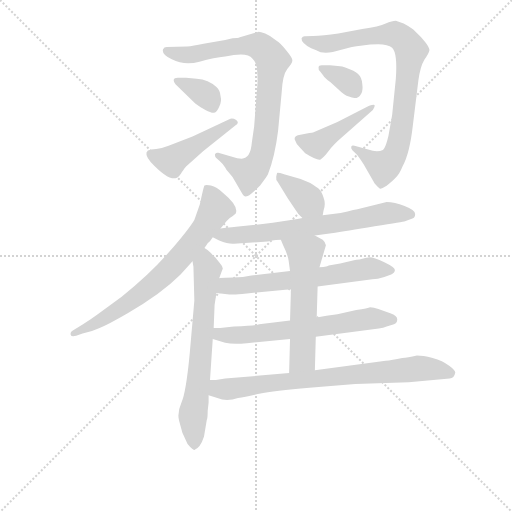
t = 0.00 s
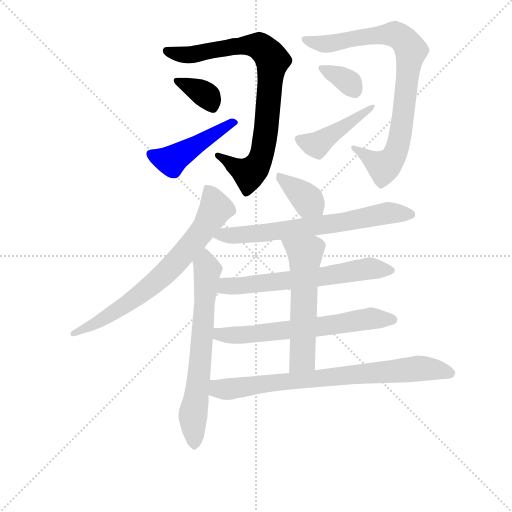
t = 2.06 s
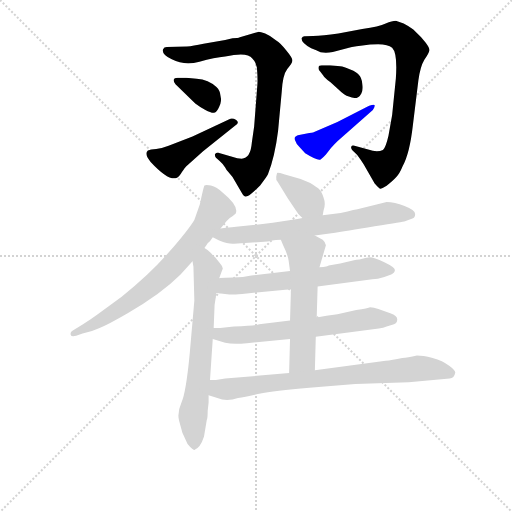
t = 4.12 s
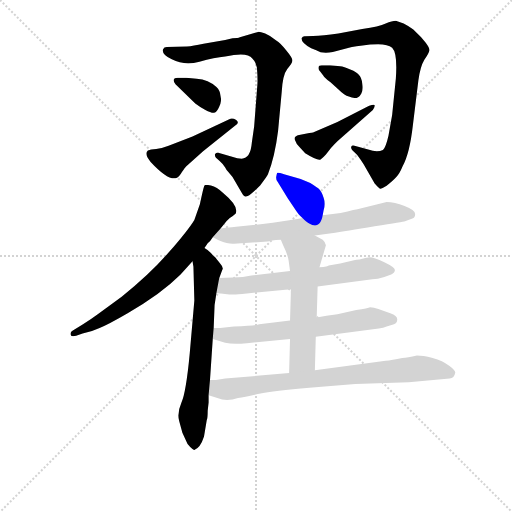
t = 6.18 s
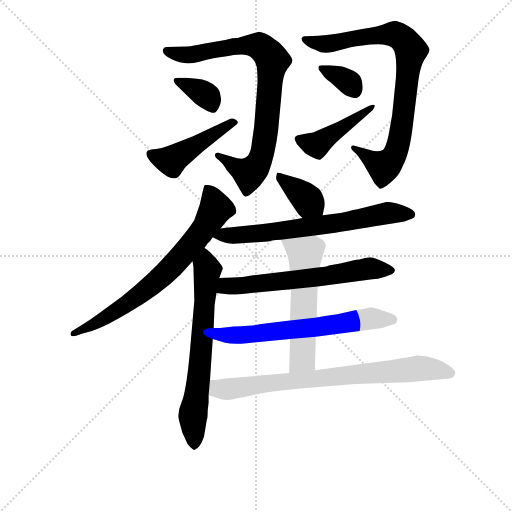
t = 8.25 s
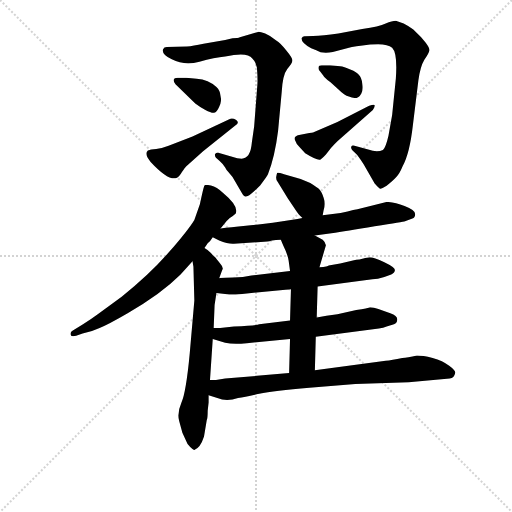
t = 10.31 s

The animated SVG that drew these frames (rendered in a browser with its animation timeline set to each time). Animation: 14 CSS @keyframes rules; one cycle of 10.31 s.

<svg version="1.1" viewBox="0 0 1024 1024" xmlns="http://www.w3.org/2000/svg">
  <g stroke="lightgray" stroke-dasharray="1,1" stroke-width="1" transform="scale(4, 4)">
    <line x1="0" y1="0" x2="256" y2="256"></line>
    <line x1="256" y1="0" x2="0" y2="256"></line>
    <line x1="128" y1="0" x2="128" y2="256"></line>
    <line x1="0" y1="128" x2="256" y2="128"></line>
  </g>
<g transform="scale(0.92, -0.92) translate(60, -900)">
   <style type="text/css">
    @keyframes keyframes0 {
      from {
       stroke: blue;
       stroke-dashoffset: 837;
       stroke-width: 128;
       }
       73% {
       animation-timing-function: step-end;
       stroke: blue;
       stroke-dashoffset: 0;
       stroke-width: 128;
       }
       to {
       stroke: black;
       stroke-width: 1024;
       }
       }
       #make-me-a-hanzi-animation-0 {
         animation: keyframes0 0.931152s both;
         animation-delay: 0.000000s;
         animation-timing-function: linear;
       }
    @keyframes keyframes1 {
      from {
       stroke: blue;
       stroke-dashoffset: 358;
       stroke-width: 128;
       }
       54% {
       animation-timing-function: step-end;
       stroke: blue;
       stroke-dashoffset: 0;
       stroke-width: 128;
       }
       to {
       stroke: black;
       stroke-width: 1024;
       }
       }
       #make-me-a-hanzi-animation-1 {
         animation: keyframes1 0.541341s both;
         animation-delay: 0.931152s;
         animation-timing-function: linear;
       }
    @keyframes keyframes2 {
      from {
       stroke: blue;
       stroke-dashoffset: 461;
       stroke-width: 128;
       }
       60% {
       animation-timing-function: step-end;
       stroke: blue;
       stroke-dashoffset: 0;
       stroke-width: 128;
       }
       to {
       stroke: black;
       stroke-width: 1024;
       }
       }
       #make-me-a-hanzi-animation-2 {
         animation: keyframes2 0.625163s both;
         animation-delay: 1.472493s;
         animation-timing-function: linear;
       }
    @keyframes keyframes3 {
      from {
       stroke: blue;
       stroke-dashoffset: 848;
       stroke-width: 128;
       }
       73% {
       animation-timing-function: step-end;
       stroke: blue;
       stroke-dashoffset: 0;
       stroke-width: 128;
       }
       to {
       stroke: black;
       stroke-width: 1024;
       }
       }
       #make-me-a-hanzi-animation-3 {
         animation: keyframes3 0.940104s both;
         animation-delay: 2.097656s;
         animation-timing-function: linear;
       }
    @keyframes keyframes4 {
      from {
       stroke: blue;
       stroke-dashoffset: 343;
       stroke-width: 128;
       }
       53% {
       animation-timing-function: step-end;
       stroke: blue;
       stroke-dashoffset: 0;
       stroke-width: 128;
       }
       to {
       stroke: black;
       stroke-width: 1024;
       }
       }
       #make-me-a-hanzi-animation-4 {
         animation: keyframes4 0.529134s both;
         animation-delay: 3.037760s;
         animation-timing-function: linear;
       }
    @keyframes keyframes5 {
      from {
       stroke: blue;
       stroke-dashoffset: 436;
       stroke-width: 128;
       }
       59% {
       animation-timing-function: step-end;
       stroke: blue;
       stroke-dashoffset: 0;
       stroke-width: 128;
       }
       to {
       stroke: black;
       stroke-width: 1024;
       }
       }
       #make-me-a-hanzi-animation-5 {
         animation: keyframes5 0.604818s both;
         animation-delay: 3.566895s;
         animation-timing-function: linear;
       }
    @keyframes keyframes6 {
      from {
       stroke: blue;
       stroke-dashoffset: 722;
       stroke-width: 128;
       }
       70% {
       animation-timing-function: step-end;
       stroke: blue;
       stroke-dashoffset: 0;
       stroke-width: 128;
       }
       to {
       stroke: black;
       stroke-width: 1024;
       }
       }
       #make-me-a-hanzi-animation-6 {
         animation: keyframes6 0.837565s both;
         animation-delay: 4.171712s;
         animation-timing-function: linear;
       }
    @keyframes keyframes7 {
      from {
       stroke: blue;
       stroke-dashoffset: 679;
       stroke-width: 128;
       }
       69% {
       animation-timing-function: step-end;
       stroke: blue;
       stroke-dashoffset: 0;
       stroke-width: 128;
       }
       to {
       stroke: black;
       stroke-width: 1024;
       }
       }
       #make-me-a-hanzi-animation-7 {
         animation: keyframes7 0.802572s both;
         animation-delay: 5.009277s;
         animation-timing-function: linear;
       }
    @keyframes keyframes8 {
      from {
       stroke: blue;
       stroke-dashoffset: 371;
       stroke-width: 128;
       }
       55% {
       animation-timing-function: step-end;
       stroke: blue;
       stroke-dashoffset: 0;
       stroke-width: 128;
       }
       to {
       stroke: black;
       stroke-width: 1024;
       }
       }
       #make-me-a-hanzi-animation-8 {
         animation: keyframes8 0.551921s both;
         animation-delay: 5.811849s;
         animation-timing-function: linear;
       }
    @keyframes keyframes9 {
      from {
       stroke: blue;
       stroke-dashoffset: 681;
       stroke-width: 128;
       }
       69% {
       animation-timing-function: step-end;
       stroke: blue;
       stroke-dashoffset: 0;
       stroke-width: 128;
       }
       to {
       stroke: black;
       stroke-width: 1024;
       }
       }
       #make-me-a-hanzi-animation-9 {
         animation: keyframes9 0.804199s both;
         animation-delay: 6.363770s;
         animation-timing-function: linear;
       }
    @keyframes keyframes10 {
      from {
       stroke: blue;
       stroke-dashoffset: 634;
       stroke-width: 128;
       }
       67% {
       animation-timing-function: step-end;
       stroke: blue;
       stroke-dashoffset: 0;
       stroke-width: 128;
       }
       to {
       stroke: black;
       stroke-width: 1024;
       }
       }
       #make-me-a-hanzi-animation-10 {
         animation: keyframes10 0.765951s both;
         animation-delay: 7.167969s;
         animation-timing-function: linear;
       }
    @keyframes keyframes11 {
      from {
       stroke: blue;
       stroke-dashoffset: 643;
       stroke-width: 128;
       }
       68% {
       animation-timing-function: step-end;
       stroke: blue;
       stroke-dashoffset: 0;
       stroke-width: 128;
       }
       to {
       stroke: black;
       stroke-width: 1024;
       }
       }
       #make-me-a-hanzi-animation-11 {
         animation: keyframes11 0.773275s both;
         animation-delay: 7.933919s;
         animation-timing-function: linear;
       }
    @keyframes keyframes12 {
      from {
       stroke: blue;
       stroke-dashoffset: 569;
       stroke-width: 128;
       }
       65% {
       animation-timing-function: step-end;
       stroke: blue;
       stroke-dashoffset: 0;
       stroke-width: 128;
       }
       to {
       stroke: black;
       stroke-width: 1024;
       }
       }
       #make-me-a-hanzi-animation-12 {
         animation: keyframes12 0.713053s both;
         animation-delay: 8.707194s;
         animation-timing-function: linear;
       }
    @keyframes keyframes13 {
      from {
       stroke: blue;
       stroke-dashoffset: 780;
       stroke-width: 128;
       }
       72% {
       animation-timing-function: step-end;
       stroke: blue;
       stroke-dashoffset: 0;
       stroke-width: 128;
       }
       to {
       stroke: black;
       stroke-width: 1024;
       }
       }
       #make-me-a-hanzi-animation-13 {
         animation: keyframes13 0.884766s both;
         animation-delay: 9.420247s;
         animation-timing-function: linear;
       }
</style>
<path d="M 502.5 831.0 L 461.5 819.0 Q 457.5 817.0 445.5 817.0 L 429.5 813.0 L 382.5 805.0 Q 359.5 800.0 346.5 799.0 L 302.5 798.0 Q 296.5 798.0 294.5 793.0 Q 290.5 782.0 313.5 771.0 Q 341.5 757.0 373.5 766.0 Q 406.5 775.0 429.5 777.0 Q 477.5 788.0 488.5 773.0 Q 495.5 767.0 498.5 753.0 Q 500.5 728.0 499.5 716.0 L 492.5 625.0 L 487.5 590.0 Q 484.5 555.0 465.5 555.0 Q 456.5 555.0 444.5 559.0 L 414.5 568.0 Q 410.5 569.0 407.5 565.0 Q 406.5 561.0 409.5 557.0 L 417.5 550.0 Q 426.5 542.0 429.5 536.0 Q 432.5 530.0 435.5 527.0 L 445.5 515.0 L 465.5 481.0 Q 470.5 470.0 478.5 474.0 Q 486.5 478.0 505.5 497.0 Q 520.5 516.0 522.5 521.0 Q 537.5 559.0 544.5 615.0 L 552.5 701.0 Q 554.5 737.0 564.5 750.0 Q 575.5 763.0 575.5 768.0 Q 576.5 773.0 562.5 790.0 Q 549.5 807.0 540.5 812.0 Q 528.5 822.0 516.5 827.0 Q 505.5 831.0 502.5 831.0 Z" fill="lightgray"></path> 
<path d="M 367.5 729.0 L 344.5 731.0 L 326.5 731.0 Q 318.5 731.0 317.5 726.0 Q 317.5 721.0 321.5 717.0 L 364.5 675.0 Q 373.5 668.0 386.5 661.0 Q 399.5 654.0 405.5 655.0 Q 411.5 656.0 416.5 668.0 Q 422.5 680.0 419.5 691.0 Q 418.5 704.0 410.5 711.0 Q 393.5 727.0 367.5 729.0 Z" fill="lightgray"></path> 
<path d="M 438.5 641.0 L 358.5 603.0 L 306.5 583.0 Q 291.5 577.0 279.5 576.0 Q 267.5 575.0 261.5 573.0 Q 252.5 566.0 267.5 548.0 Q 305.5 507.0 323.5 513.0 Q 329.5 515.0 335.5 526.0 Q 342.5 536.0 344.5 538.0 L 381.5 571.0 L 451.5 627.0 Q 461.5 633.0 453.5 639.0 Q 445.5 644.0 438.5 641.0 Z" fill="lightgray"></path> 
<path d="M 616.5 795.0 L 627.5 791.0 Q 640.5 782.0 663.5 787.0 L 698.5 796.0 Q 708.5 799.0 744.5 803.0 Q 780.5 807.0 792.5 796.0 Q 804.5 784.0 800.5 729.0 L 792.5 650.0 L 784.5 605.0 Q 778.5 579.0 772.5 574.0 Q 759.5 568.0 740.5 575.0 L 710.5 583.0 Q 705.5 585.0 703.5 581.0 Q 702.5 577.0 706.5 573.0 L 714.5 565.0 Q 718.5 561.0 730.5 543.0 L 754.5 501.0 Q 763.5 491.0 765.5 490.0 Q 767.5 488.0 780.5 496.0 Q 795.5 508.0 801.5 515.0 Q 808.5 522.0 815.5 539.0 Q 830.5 566.0 837.5 627.0 L 849.5 725.0 Q 853.5 755.0 862.5 770.0 Q 872.5 784.0 873.5 790.0 Q 874.5 795.0 865.5 807.0 L 855.5 819.0 L 838.5 836.0 Q 827.5 844.0 817.5 849.0 L 800.5 855.0 Q 792.5 855.0 778.5 849.0 Q 764.5 842.0 727.5 837.0 L 675.5 827.0 Q 641.5 822.0 620.5 822.0 L 603.5 821.0 Q 598.5 822.0 595.5 817.0 Q 594.5 807.0 616.5 795.0 Z" fill="lightgray"></path> 
<path d="M 679.5 756.0 L 657.5 758.0 L 639.5 758.0 Q 632.5 758.0 632.5 753.0 Q 631.5 748.0 636.5 744.0 L 643.5 735.0 Q 643.5 733.0 658.5 721.0 L 676.5 705.0 Q 688.5 693.0 698.5 690.0 Q 717.5 681.0 725.5 697.0 Q 729.5 704.0 727.5 718.0 Q 726.5 731.0 719.5 738.0 Q 716.5 743.0 701.5 749.0 Q 687.5 755.0 679.5 756.0 Z" fill="lightgray"></path> 
<path d="M 612.5 611.0 L 587.5 606.0 Q 576.5 602.0 582.5 593.0 Q 584.5 586.0 590.5 581.0 L 603.5 567.0 Q 632.5 549.0 637.5 554.0 Q 643.5 558.0 648.5 564.0 L 659.5 578.0 Q 662.5 582.0 673.5 593.0 L 750.5 661.0 Q 755.5 668.0 754.5 671.0 Q 754.5 674.0 742.5 670.0 L 673.5 635.0 L 620.5 612.0 Q 618.5 611.0 612.5 611.0 Z" fill="lightgray"></path> 
<path d="M 419.5 403.0 L 426.5 412.0 Q 431.5 419.0 439.5 426.0 Q 448.5 432.0 452.5 436.0 Q 459.5 452.0 424.5 481.0 Q 411.5 494.0 398.5 497.0 Q 386.5 499.0 384.5 497.0 Q 382.5 494.0 374.5 456.0 L 362.5 422.0 Q 348.5 399.0 306.5 351.0 Q 264.5 303.0 204.5 255.0 L 152.5 217.0 Q 137.5 206.0 120.5 195.0 L 97.5 181.0 Q 92.5 178.0 93.5 173.0 Q 94.5 167.0 105.5 170.0 L 119.5 175.0 Q 139.5 179.0 156.5 187.0 Q 174.5 194.0 217.5 219.0 Q 289.5 260.0 332.5 303.0 L 358.5 332.0 L 384.5 361.0 L 391.5 371.0 Q 396.5 374.0 402.5 384.0 L 419.5 403.0 Z" fill="lightgray"></path> 
<path d="M 358.5 332.0 L 360.5 320.0 L 362.5 247.0 L 352.5 132.0 Q 344.5 47.0 334.5 25.0 Q 324.5 2.0 329.5 -15.0 L 336.5 -41.0 L 344.5 -58.0 Q 346.5 -65.0 353.5 -72.0 Q 360.5 -79.0 362.5 -78.0 Q 375.5 -74.0 383.5 -49.0 L 389.5 -13.0 Q 391.5 -9.0 391.5 7.0 L 393.5 25.0 L 393.5 41.0 L 396.5 74.0 L 402.5 163.0 L 404.5 187.0 L 406.5 237.0 L 410.5 263.0 L 416.5 295.0 L 423.5 314.0 Q 426.5 318.0 418.5 327.0 Q 410.5 338.0 406.5 342.0 Q 403.5 344.0 398.5 350.0 Q 393.5 356.0 384.5 361.0 C 360.5 379.0 354.5 362.0 358.5 332.0 Z" fill="lightgray"></path> 
<path d="M 641.5 432.0 L 643.5 443.0 Q 648.5 457.0 643.5 470.0 Q 639.5 483.0 634.5 488.0 Q 630.5 492.0 614.5 502.0 L 593.5 511.0 L 557.5 521.0 Q 544.5 525.0 542.5 524.0 Q 541.5 522.0 540.5 516.0 Q 539.5 509.0 543.5 505.0 L 565.5 469.0 L 584.5 441.0 Q 587.5 436.0 597.5 426.0 C 618.5 405.0 636.5 402.0 641.5 432.0 Z" fill="lightgray"></path> 
<path d="M 680.5 437.0 L 641.5 432.0 L 597.5 426.0 L 586.5 424.0 Q 509.5 412.0 474.5 409.0 Q 440.5 406.0 419.5 403.0 C 389.5 399.0 375.5 397.0 402.5 384.0 L 416.5 377.0 Q 436.5 369.0 448.5 370.0 L 521.5 375.0 Q 524.5 375.0 531.5 377.0 Q 538.5 379.0 550.5 379.0 L 624.5 388.0 L 660.5 393.0 Q 691.5 397.0 754.5 408.0 Q 817.5 418.0 820.5 419.0 L 836.5 425.0 Q 842.5 427.0 842.5 435.0 Q 842.5 443.0 819.5 452.0 Q 797.5 461.0 780.5 461.0 L 723.5 447.0 Q 713.5 445.0 680.5 437.0 Z" fill="lightgray"></path> 
<path d="M 630.5 277.0 L 749.5 293.0 Q 760.5 293.0 775.5 298.0 L 790.5 303.0 Q 798.5 307.0 798.5 313.0 Q 798.5 319.0 775.5 330.0 Q 752.5 341.0 743.5 341.0 Q 735.5 340.0 721.5 336.0 Q 713.5 336.0 709.5 334.0 L 679.5 327.0 L 654.5 323.0 Q 653.5 321.0 634.5 319.0 L 570.5 311.0 L 486.5 301.0 Q 468.5 297.0 447.5 297.0 L 430.5 296.0 Q 417.5 296.0 416.5 295.0 C 386.5 293.0 380.5 266.0 410.5 263.0 L 438.5 260.0 Q 441.5 259.0 466.5 261.0 L 560.5 270.0 Q 569.5 270.0 572.5 271.0 L 630.5 277.0 Z" fill="lightgray"></path> 
<path d="M 626.5 168.0 L 763.5 186.0 Q 773.5 187.0 780.5 190.0 L 796.5 195.0 Q 803.5 198.0 803.5 205.0 Q 804.5 213.0 788.5 219.0 L 762.5 228.0 Q 752.5 232.0 744.5 232.0 Q 740.5 230.0 714.5 226.0 L 673.5 217.0 Q 648.5 214.0 628.5 210.0 L 570.5 203.0 L 503.5 195.0 Q 499.5 193.0 448.5 190.0 L 418.5 187.0 L 404.5 187.0 C 374.5 187.0 373.5 172.0 402.5 163.0 L 429.5 155.0 Q 446.5 151.0 476.5 154.0 L 570.5 163.0 L 626.5 168.0 Z" fill="lightgray"></path> 
<path d="M 624.5 95.0 L 626.5 168.0 L 628.5 210.0 L 630.5 277.0 L 634.5 319.0 L 648.5 367.0 Q 646.5 375.0 641.5 379.0 L 624.5 388.0 C 597.5 402.0 538.5 407.0 550.5 379.0 L 555.5 367.0 Q 565.5 347.0 567.5 333.0 L 570.5 311.0 L 572.5 271.0 L 570.5 203.0 L 570.5 163.0 L 568.5 89.0 C 567.5 59.0 623.5 65.0 624.5 95.0 Z" fill="lightgray"></path> 
<path d="M 393.5 41.0 L 412.5 35.0 Q 432.5 26.0 457.5 35.0 Q 472.5 37.0 503.5 44.0 Q 535.5 50.0 612.5 57.0 L 712.5 65.0 L 828.5 69.0 L 917.5 77.0 Q 927.5 78.0 929.5 89.0 Q 931.5 94.0 916.5 105.0 Q 902.5 116.0 880.5 122.0 Q 858.5 127.0 846.5 127.0 Q 825.5 122.0 814.5 122.0 Q 791.5 117.0 778.5 116.0 L 624.5 95.0 L 568.5 89.0 L 429.5 77.0 L 409.5 74.0 L 396.5 74.0 C 366.5 73.0 364.5 50.0 393.5 41.0 Z" fill="lightgray"></path> 
      <clipPath id="make-me-a-hanzi-clip-0">
      <path d="M 502.5 831.0 L 461.5 819.0 Q 457.5 817.0 445.5 817.0 L 429.5 813.0 L 382.5 805.0 Q 359.5 800.0 346.5 799.0 L 302.5 798.0 Q 296.5 798.0 294.5 793.0 Q 290.5 782.0 313.5 771.0 Q 341.5 757.0 373.5 766.0 Q 406.5 775.0 429.5 777.0 Q 477.5 788.0 488.5 773.0 Q 495.5 767.0 498.5 753.0 Q 500.5 728.0 499.5 716.0 L 492.5 625.0 L 487.5 590.0 Q 484.5 555.0 465.5 555.0 Q 456.5 555.0 444.5 559.0 L 414.5 568.0 Q 410.5 569.0 407.5 565.0 Q 406.5 561.0 409.5 557.0 L 417.5 550.0 Q 426.5 542.0 429.5 536.0 Q 432.5 530.0 435.5 527.0 L 445.5 515.0 L 465.5 481.0 Q 470.5 470.0 478.5 474.0 Q 486.5 478.0 505.5 497.0 Q 520.5 516.0 522.5 521.0 Q 537.5 559.0 544.5 615.0 L 552.5 701.0 Q 554.5 737.0 564.5 750.0 Q 575.5 763.0 575.5 768.0 Q 576.5 773.0 562.5 790.0 Q 549.5 807.0 540.5 812.0 Q 528.5 822.0 516.5 827.0 Q 505.5 831.0 502.5 831.0 Z" fill="lightgray"></path>
      </clipPath>
      <path clip-path="url(#make-me-a-hanzi-clip-0)" d="M 302.5 789.0 L 349.5 780.0 L 488.5 802.0 L 508.5 797.0 L 532.5 768.0 L 519.5 625.0 L 502.5 547.0 L 481.5 523.0 L 412.5 562.0 " fill="none" id="make-me-a-hanzi-animation-0" stroke-dasharray="709 1418" stroke-linecap="round"></path>

      <clipPath id="make-me-a-hanzi-clip-1">
      <path d="M 367.5 729.0 L 344.5 731.0 L 326.5 731.0 Q 318.5 731.0 317.5 726.0 Q 317.5 721.0 321.5 717.0 L 364.5 675.0 Q 373.5 668.0 386.5 661.0 Q 399.5 654.0 405.5 655.0 Q 411.5 656.0 416.5 668.0 Q 422.5 680.0 419.5 691.0 Q 418.5 704.0 410.5 711.0 Q 393.5 727.0 367.5 729.0 Z" fill="lightgray"></path>
      </clipPath>
      <path clip-path="url(#make-me-a-hanzi-clip-1)" d="M 324.5 724.0 L 391.5 690.0 L 402.5 665.0 " fill="none" id="make-me-a-hanzi-animation-1" stroke-dasharray="230 460" stroke-linecap="round"></path>

      <clipPath id="make-me-a-hanzi-clip-2">
      <path d="M 438.5 641.0 L 358.5 603.0 L 306.5 583.0 Q 291.5 577.0 279.5 576.0 Q 267.5 575.0 261.5 573.0 Q 252.5 566.0 267.5 548.0 Q 305.5 507.0 323.5 513.0 Q 329.5 515.0 335.5 526.0 Q 342.5 536.0 344.5 538.0 L 381.5 571.0 L 451.5 627.0 Q 461.5 633.0 453.5 639.0 Q 445.5 644.0 438.5 641.0 Z" fill="lightgray"></path>
      </clipPath>
      <path clip-path="url(#make-me-a-hanzi-clip-2)" d="M 267.5 566.0 L 313.5 550.0 L 445.5 634.0 " fill="none" id="make-me-a-hanzi-animation-2" stroke-dasharray="333 666" stroke-linecap="round"></path>

      <clipPath id="make-me-a-hanzi-clip-3">
      <path d="M 616.5 795.0 L 627.5 791.0 Q 640.5 782.0 663.5 787.0 L 698.5 796.0 Q 708.5 799.0 744.5 803.0 Q 780.5 807.0 792.5 796.0 Q 804.5 784.0 800.5 729.0 L 792.5 650.0 L 784.5 605.0 Q 778.5 579.0 772.5 574.0 Q 759.5 568.0 740.5 575.0 L 710.5 583.0 Q 705.5 585.0 703.5 581.0 Q 702.5 577.0 706.5 573.0 L 714.5 565.0 Q 718.5 561.0 730.5 543.0 L 754.5 501.0 Q 763.5 491.0 765.5 490.0 Q 767.5 488.0 780.5 496.0 Q 795.5 508.0 801.5 515.0 Q 808.5 522.0 815.5 539.0 Q 830.5 566.0 837.5 627.0 L 849.5 725.0 Q 853.5 755.0 862.5 770.0 Q 872.5 784.0 873.5 790.0 Q 874.5 795.0 865.5 807.0 L 855.5 819.0 L 838.5 836.0 Q 827.5 844.0 817.5 849.0 L 800.5 855.0 Q 792.5 855.0 778.5 849.0 Q 764.5 842.0 727.5 837.0 L 675.5 827.0 Q 641.5 822.0 620.5 822.0 L 603.5 821.0 Q 598.5 822.0 595.5 817.0 Q 594.5 807.0 616.5 795.0 Z" fill="lightgray"></path>
      </clipPath>
      <path clip-path="url(#make-me-a-hanzi-clip-3)" d="M 602.5 814.0 L 645.5 804.0 L 797.5 826.0 L 816.5 815.0 L 833.5 791.0 L 812.5 620.0 L 796.5 561.0 L 774.5 538.0 L 708.5 578.0 " fill="none" id="make-me-a-hanzi-animation-3" stroke-dasharray="720 1440" stroke-linecap="round"></path>

      <clipPath id="make-me-a-hanzi-clip-4">
      <path d="M 679.5 756.0 L 657.5 758.0 L 639.5 758.0 Q 632.5 758.0 632.5 753.0 Q 631.5 748.0 636.5 744.0 L 643.5 735.0 Q 643.5 733.0 658.5 721.0 L 676.5 705.0 Q 688.5 693.0 698.5 690.0 Q 717.5 681.0 725.5 697.0 Q 729.5 704.0 727.5 718.0 Q 726.5 731.0 719.5 738.0 Q 716.5 743.0 701.5 749.0 Q 687.5 755.0 679.5 756.0 Z" fill="lightgray"></path>
      </clipPath>
      <path clip-path="url(#make-me-a-hanzi-clip-4)" d="M 639.5 751.0 L 696.5 723.0 L 709.5 704.0 " fill="none" id="make-me-a-hanzi-animation-4" stroke-dasharray="215 430" stroke-linecap="round"></path>

      <clipPath id="make-me-a-hanzi-clip-5">
      <path d="M 612.5 611.0 L 587.5 606.0 Q 576.5 602.0 582.5 593.0 Q 584.5 586.0 590.5 581.0 L 603.5 567.0 Q 632.5 549.0 637.5 554.0 Q 643.5 558.0 648.5 564.0 L 659.5 578.0 Q 662.5 582.0 673.5 593.0 L 750.5 661.0 Q 755.5 668.0 754.5 671.0 Q 754.5 674.0 742.5 670.0 L 673.5 635.0 L 620.5 612.0 Q 618.5 611.0 612.5 611.0 Z" fill="lightgray"></path>
      </clipPath>
      <path clip-path="url(#make-me-a-hanzi-clip-5)" d="M 596.5 595.0 L 629.5 585.0 L 748.5 668.0 " fill="none" id="make-me-a-hanzi-animation-5" stroke-dasharray="308 616" stroke-linecap="round"></path>

      <clipPath id="make-me-a-hanzi-clip-6">
      <path d="M 419.5 403.0 L 426.5 412.0 Q 431.5 419.0 439.5 426.0 Q 448.5 432.0 452.5 436.0 Q 459.5 452.0 424.5 481.0 Q 411.5 494.0 398.5 497.0 Q 386.5 499.0 384.5 497.0 Q 382.5 494.0 374.5 456.0 L 362.5 422.0 Q 348.5 399.0 306.5 351.0 Q 264.5 303.0 204.5 255.0 L 152.5 217.0 Q 137.5 206.0 120.5 195.0 L 97.5 181.0 Q 92.5 178.0 93.5 173.0 Q 94.5 167.0 105.5 170.0 L 119.5 175.0 Q 139.5 179.0 156.5 187.0 Q 174.5 194.0 217.5 219.0 Q 289.5 260.0 332.5 303.0 L 358.5 332.0 L 384.5 361.0 L 391.5 371.0 Q 396.5 374.0 402.5 384.0 L 419.5 403.0 Z" fill="lightgray"></path>
      </clipPath>
      <path clip-path="url(#make-me-a-hanzi-clip-6)" d="M 391.5 491.0 L 409.5 447.0 L 386.5 407.0 L 326.5 334.0 L 280.5 288.0 L 216.5 239.0 L 100.5 175.0 " fill="none" id="make-me-a-hanzi-animation-6" stroke-dasharray="594 1188" stroke-linecap="round"></path>

      <clipPath id="make-me-a-hanzi-clip-7">
      <path d="M 358.5 332.0 L 360.5 320.0 L 362.5 247.0 L 352.5 132.0 Q 344.5 47.0 334.5 25.0 Q 324.5 2.0 329.5 -15.0 L 336.5 -41.0 L 344.5 -58.0 Q 346.5 -65.0 353.5 -72.0 Q 360.5 -79.0 362.5 -78.0 Q 375.5 -74.0 383.5 -49.0 L 389.5 -13.0 Q 391.5 -9.0 391.5 7.0 L 393.5 25.0 L 393.5 41.0 L 396.5 74.0 L 402.5 163.0 L 404.5 187.0 L 406.5 237.0 L 410.5 263.0 L 416.5 295.0 L 423.5 314.0 Q 426.5 318.0 418.5 327.0 Q 410.5 338.0 406.5 342.0 Q 403.5 344.0 398.5 350.0 Q 393.5 356.0 384.5 361.0 C 360.5 379.0 354.5 362.0 358.5 332.0 Z" fill="lightgray"></path>
      </clipPath>
      <path clip-path="url(#make-me-a-hanzi-clip-7)" d="M 384.5 352.0 L 390.5 310.0 L 372.5 83.0 L 359.5 0.0 L 362.5 -69.0 " fill="none" id="make-me-a-hanzi-animation-7" stroke-dasharray="551 1102" stroke-linecap="round"></path>

      <clipPath id="make-me-a-hanzi-clip-8">
      <path d="M 641.5 432.0 L 643.5 443.0 Q 648.5 457.0 643.5 470.0 Q 639.5 483.0 634.5 488.0 Q 630.5 492.0 614.5 502.0 L 593.5 511.0 L 557.5 521.0 Q 544.5 525.0 542.5 524.0 Q 541.5 522.0 540.5 516.0 Q 539.5 509.0 543.5 505.0 L 565.5 469.0 L 584.5 441.0 Q 587.5 436.0 597.5 426.0 C 618.5 405.0 636.5 402.0 641.5 432.0 Z" fill="lightgray"></path>
      </clipPath>
      <path clip-path="url(#make-me-a-hanzi-clip-8)" d="M 549.5 518.0 L 633.5 439.0 " fill="none" id="make-me-a-hanzi-animation-8" stroke-dasharray="243 486" stroke-linecap="round"></path>

      <clipPath id="make-me-a-hanzi-clip-9">
      <path d="M 680.5 437.0 L 641.5 432.0 L 597.5 426.0 L 586.5 424.0 Q 509.5 412.0 474.5 409.0 Q 440.5 406.0 419.5 403.0 C 389.5 399.0 375.5 397.0 402.5 384.0 L 416.5 377.0 Q 436.5 369.0 448.5 370.0 L 521.5 375.0 Q 524.5 375.0 531.5 377.0 Q 538.5 379.0 550.5 379.0 L 624.5 388.0 L 660.5 393.0 Q 691.5 397.0 754.5 408.0 Q 817.5 418.0 820.5 419.0 L 836.5 425.0 Q 842.5 427.0 842.5 435.0 Q 842.5 443.0 819.5 452.0 Q 797.5 461.0 780.5 461.0 L 723.5 447.0 Q 713.5 445.0 680.5 437.0 Z" fill="lightgray"></path>
      </clipPath>
      <path clip-path="url(#make-me-a-hanzi-clip-9)" d="M 411.5 385.0 L 689.5 417.0 L 784.5 437.0 L 832.5 434.0 " fill="none" id="make-me-a-hanzi-animation-9" stroke-dasharray="553 1106" stroke-linecap="round"></path>

      <clipPath id="make-me-a-hanzi-clip-10">
      <path d="M 630.5 277.0 L 749.5 293.0 Q 760.5 293.0 775.5 298.0 L 790.5 303.0 Q 798.5 307.0 798.5 313.0 Q 798.5 319.0 775.5 330.0 Q 752.5 341.0 743.5 341.0 Q 735.5 340.0 721.5 336.0 Q 713.5 336.0 709.5 334.0 L 679.5 327.0 L 654.5 323.0 Q 653.5 321.0 634.5 319.0 L 570.5 311.0 L 486.5 301.0 Q 468.5 297.0 447.5 297.0 L 430.5 296.0 Q 417.5 296.0 416.5 295.0 C 386.5 293.0 380.5 266.0 410.5 263.0 L 438.5 260.0 Q 441.5 259.0 466.5 261.0 L 560.5 270.0 Q 569.5 270.0 572.5 271.0 L 630.5 277.0 Z" fill="lightgray"></path>
      </clipPath>
      <path clip-path="url(#make-me-a-hanzi-clip-10)" d="M 418.5 267.0 L 431.5 278.0 L 621.5 296.0 L 743.5 317.0 L 789.5 312.0 " fill="none" id="make-me-a-hanzi-animation-10" stroke-dasharray="506 1012" stroke-linecap="round"></path>

      <clipPath id="make-me-a-hanzi-clip-11">
      <path d="M 626.5 168.0 L 763.5 186.0 Q 773.5 187.0 780.5 190.0 L 796.5 195.0 Q 803.5 198.0 803.5 205.0 Q 804.5 213.0 788.5 219.0 L 762.5 228.0 Q 752.5 232.0 744.5 232.0 Q 740.5 230.0 714.5 226.0 L 673.5 217.0 Q 648.5 214.0 628.5 210.0 L 570.5 203.0 L 503.5 195.0 Q 499.5 193.0 448.5 190.0 L 418.5 187.0 L 404.5 187.0 C 374.5 187.0 373.5 172.0 402.5 163.0 L 429.5 155.0 Q 446.5 151.0 476.5 154.0 L 570.5 163.0 L 626.5 168.0 Z" fill="lightgray"></path>
      </clipPath>
      <path clip-path="url(#make-me-a-hanzi-clip-11)" d="M 411.5 180.0 L 417.5 173.0 L 466.5 172.0 L 617.5 187.0 L 745.5 208.0 L 792.5 205.0 " fill="none" id="make-me-a-hanzi-animation-11" stroke-dasharray="515 1030" stroke-linecap="round"></path>

      <clipPath id="make-me-a-hanzi-clip-12">
      <path d="M 624.5 95.0 L 626.5 168.0 L 628.5 210.0 L 630.5 277.0 L 634.5 319.0 L 648.5 367.0 Q 646.5 375.0 641.5 379.0 L 624.5 388.0 C 597.5 402.0 538.5 407.0 550.5 379.0 L 555.5 367.0 Q 565.5 347.0 567.5 333.0 L 570.5 311.0 L 572.5 271.0 L 570.5 203.0 L 570.5 163.0 L 568.5 89.0 C 567.5 59.0 623.5 65.0 624.5 95.0 Z" fill="lightgray"></path>
      </clipPath>
      <path clip-path="url(#make-me-a-hanzi-clip-12)" d="M 558.5 375.0 L 603.5 346.0 L 597.5 120.0 L 574.5 96.0 " fill="none" id="make-me-a-hanzi-animation-12" stroke-dasharray="441 882" stroke-linecap="round"></path>

      <clipPath id="make-me-a-hanzi-clip-13">
      <path d="M 393.5 41.0 L 412.5 35.0 Q 432.5 26.0 457.5 35.0 Q 472.5 37.0 503.5 44.0 Q 535.5 50.0 612.5 57.0 L 712.5 65.0 L 828.5 69.0 L 917.5 77.0 Q 927.5 78.0 929.5 89.0 Q 931.5 94.0 916.5 105.0 Q 902.5 116.0 880.5 122.0 Q 858.5 127.0 846.5 127.0 Q 825.5 122.0 814.5 122.0 Q 791.5 117.0 778.5 116.0 L 624.5 95.0 L 568.5 89.0 L 429.5 77.0 L 409.5 74.0 L 396.5 74.0 C 366.5 73.0 364.5 50.0 393.5 41.0 Z" fill="lightgray"></path>
      </clipPath>
      <path clip-path="url(#make-me-a-hanzi-clip-13)" d="M 403.5 68.0 L 412.5 56.0 L 433.5 54.0 L 845.5 99.0 L 918.5 89.0 " fill="none" id="make-me-a-hanzi-animation-13" stroke-dasharray="652 1304" stroke-linecap="round"></path>

</g>
</svg>
